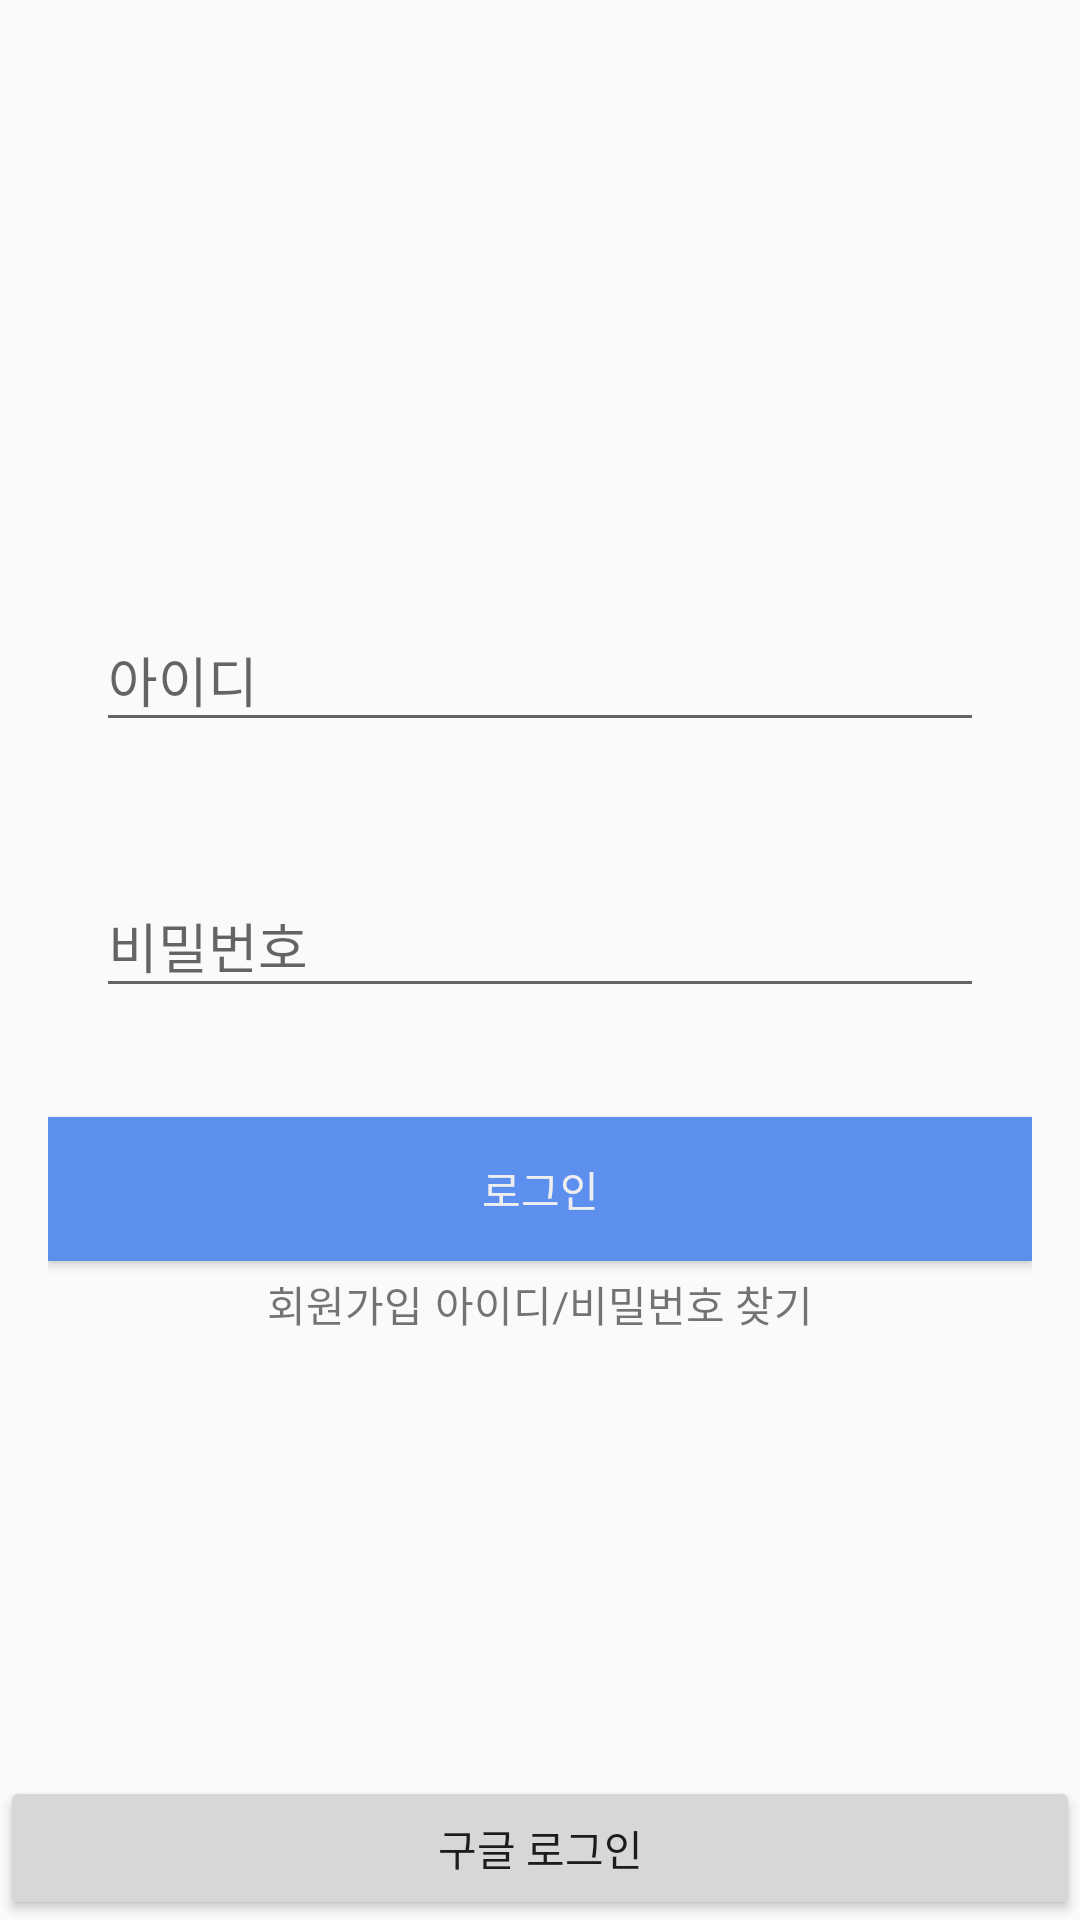

Write the Android layout XML for this screen, with the resource values it uses.
<!-- AndroidManifest.xml: application theme Theme.AppCompat.Light.NoActionBar -->
<!-- res/layout/activity_login.xml -->
<?xml version="1.0" encoding="utf-8"?>
<RelativeLayout
    xmlns:android="http://schemas.android.com/apk/res/android"
    xmlns:tools="http://schemas.android.com/tools"
    xmlns:app="http://schemas.android.com/apk/res-auto"
    android:layout_width="match_parent"
    android:layout_height="match_parent"
    tools:context=".users.LoginActivity">

    <LinearLayout
        android:layout_width="match_parent"
        android:layout_height="wrap_content"
        android:orientation="vertical"
        android:layout_marginHorizontal="@dimen/margin"
        android:layout_centerInParent="true">

        <com.google.android.material.textfield.TextInputLayout
            android:id="@+id/activity_login_id_layout"
            android:layout_width="match_parent"
            android:layout_height="wrap_content"
            app:errorEnabled="true"
            android:hint="@string/input_id_hint">

            <com.google.android.material.textfield.TextInputEditText
                android:id="@+id/activity_login_id_editText"
                android:layout_width="match_parent"
                android:layout_height="wrap_content"
                android:layout_margin="@dimen/margin"/>

        </com.google.android.material.textfield.TextInputLayout>

        <com.google.android.material.textfield.TextInputLayout
            android:layout_width="match_parent"
            android:layout_height="wrap_content"
            android:hint="@string/input_pw_hint"
            app:errorEnabled="true"
            android:layout_below="@id/activity_login_id_layout">

            <com.google.android.material.textfield.TextInputEditText
                android:id="@+id/activity_login_pw_editText"
                android:inputType="textPassword"
                android:layout_width="match_parent"
                android:layout_height="wrap_content"
                android:layout_margin="@dimen/margin"/>

        </com.google.android.material.textfield.TextInputLayout>

        <Button
            android:id="@+id/activity_login_login_button"
            android:layout_width="match_parent"
            android:layout_height="wrap_content"
            android:layout_alignParentBottom="true"
            android:background="@color/primary"
            android:text="@string/login"
            android:textColor="@color/textPrimary"
            android:onClick="onClickLogin"/>

        <LinearLayout
            android:layout_width="match_parent"
            android:layout_height="wrap_content"
            android:orientation="horizontal"
            android:layout_marginTop="@dimen/margin_s"
            android:gravity="center">

            <TextView
                android:id="@+id/activity_login_sign_up"
                android:layout_width="wrap_content"
                android:layout_height="wrap_content"
                android:text="@string/signUp"
                android:layout_marginRight="@dimen/margin_s" />

            <TextView
                android:layout_width="wrap_content"
                android:layout_height="wrap_content"
                android:text="@string/findIdPw"/>

        </LinearLayout>

    </LinearLayout>

    <Button
        android:layout_width="match_parent"
        android:layout_height="wrap_content"
        android:layout_alignParentBottom="true"
        android:text="구글 로그인"/>

</RelativeLayout>
<!-- resources referenced by this layout -->
<resources>
  <color name="primary">#5D8FEF</color>
  <color name="textPrimary">#EEEEEE</color>
  <dimen name="margin">16dp</dimen>
  <dimen name="margin_s">4dp</dimen>
  <string name="findIdPw">아이디/비밀번호 찾기</string>
  <string name="input_id_hint">아이디</string>
  <string name="input_pw_hint">비밀번호</string>
  <string name="login">로그인</string>
  <string name="signUp">회원가입</string>
</resources>
